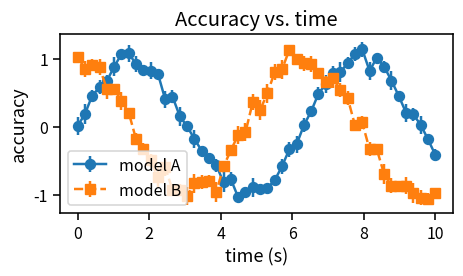

This chart was generated by the following Python code:
"""Reference answer for paper-font-format applied to before_paper_format.py.

Inputs assumed: figsize=(5, 3), body_pt=10, column_width_in=3.5, embed_ratio=1.0.
W_page = 3.5" (small band) => title=10, label=9, tick=8 on page.
s = 3.5 / 5 = 0.70; code pt = page pt / s rounded to 0.5.
"""

import matplotlib.pyplot as plt
import numpy as np

plt.rcParams.update({
    "font.size": 14.5,
    "axes.titlesize": 14.5,
    "figure.titlesize": 14.5,
    "axes.labelsize": 13.0,
    "xtick.labelsize": 11.5,
    "ytick.labelsize": 11.5,
    "legend.fontsize": 11.5,
    "legend.title_fontsize": 13.0,
    "axes.linewidth": 1.14,
    "xtick.major.width": 1.14,
    "ytick.major.width": 1.14,
    "xtick.minor.width": 0.86,
    "ytick.minor.width": 0.86,
    "xtick.major.size": 5.00,
    "ytick.major.size": 5.00,
    "xtick.minor.size": 2.86,
    "ytick.minor.size": 2.86,
    "lines.linewidth": 1.79,
    "lines.markersize": 7.14,
    "patch.linewidth": 1.14,
})

rng = np.random.default_rng(seed=0)
x = np.linspace(0, 10, 50)
y1 = np.sin(x) + rng.normal(0, 0.1, size=x.shape)
y2 = np.cos(x) + rng.normal(0, 0.1, size=x.shape)
err1 = rng.uniform(0.05, 0.15, size=x.shape)
err2 = rng.uniform(0.05, 0.15, size=x.shape)

fig, ax = plt.subplots(figsize=(5, 3))

ax.errorbar(x, y1, yerr=err1, label="model A", marker="o", linestyle="-")
ax.errorbar(x, y2, yerr=err2, label="model B", marker="s", linestyle="--")

ax.set_title("Accuracy vs. time")
ax.set_xlabel("time (s)")
ax.set_ylabel("accuracy")
ax.legend()

fig.tight_layout()
fig.savefig("after_paper_format.pdf")
